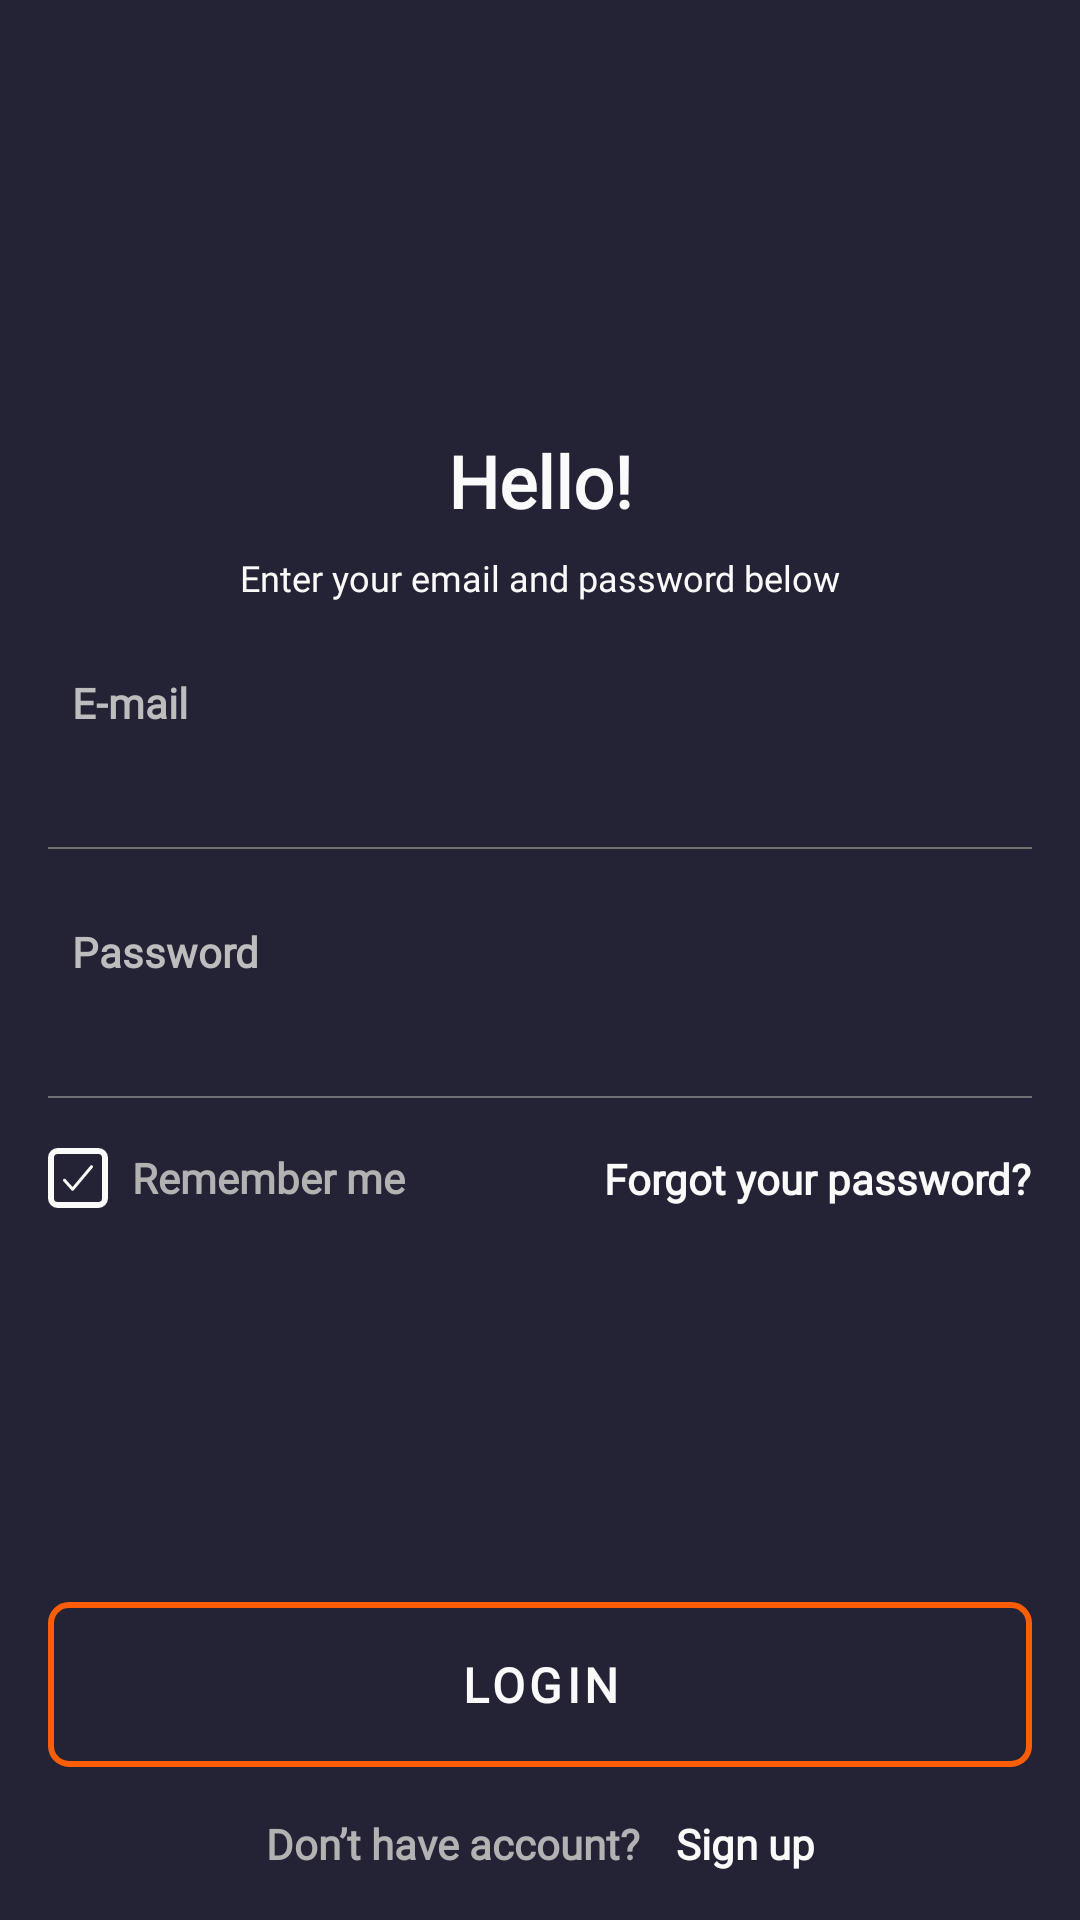

Here is an Android app screen rendered from its layout file. Give the layout XML and the strings, colors and styles it references.
<!-- AndroidManifest.xml: application theme ShppApplication -->
<!-- res/layout/activity_log_in.xml -->
<?xml version="1.0" encoding="utf-8"?>
<androidx.constraintlayout.widget.ConstraintLayout xmlns:android="http://schemas.android.com/apk/res/android"
    xmlns:app="http://schemas.android.com/apk/res-auto"
    xmlns:tools="http://schemas.android.com/tools"
    android:layout_width="match_parent"
    android:layout_height="match_parent"
    android:background="@color/dark_blue"
    tools:context=".LogIn">

    <androidx.constraintlayout.widget.Guideline
        android:id="@+id/leftGuideline"
        android:layout_width="wrap_content"
        android:layout_height="wrap_content"
        android:orientation="vertical"
        app:layout_constraintGuide_begin="@dimen/default_margin" />

    <androidx.constraintlayout.widget.Guideline
        android:id="@+id/rightGuideline"
        android:layout_width="wrap_content"
        android:layout_height="wrap_content"
        android:orientation="vertical"
        app:layout_constraintGuide_end="@dimen/default_margin" />

    <androidx.constraintlayout.widget.Guideline
        android:id="@+id/topGuideline"
        android:layout_width="wrap_content"
        android:layout_height="wrap_content"
        android:orientation="horizontal"
        app:layout_constraintGuide_begin="144dp" />

    <androidx.constraintlayout.widget.Guideline
        android:id="@+id/bottomGuideline"
        android:layout_width="wrap_content"
        android:layout_height="wrap_content"
        android:orientation="horizontal"
        app:layout_constraintGuide_end="@dimen/default_margin" />

    <androidx.constraintlayout.helper.widget.Flow
        android:id="@+id/flow_letsGetAcquainted"
        android:layout_width="0dp"
        android:layout_height="wrap_content"
        android:orientation="vertical"
        app:constraint_referenced_ids="
        text_lets_get_acquainted,
        text_fill_out_the_profile"
        app:flow_verticalGap="8dp"
        app:flow_verticalStyle="spread_inside"
        app:layout_constraintEnd_toEndOf="@id/rightGuideline"
        app:layout_constraintStart_toStartOf="@id/leftGuideline"
        app:layout_constraintTop_toTopOf="@id/topGuideline" />

    <androidx.appcompat.widget.AppCompatTextView
        android:id="@+id/text_lets_get_acquainted"
        style="@style/h1"
        android:layout_width="0dp"
        android:layout_height="wrap_content"
        android:gravity="center"
        android:text="@string/hello"
        tools:ignore="MissingConstraints" />

    <androidx.appcompat.widget.AppCompatTextView
        android:id="@+id/text_fill_out_the_profile"
        style="@style/h4"
        android:layout_width="0dp"
        android:layout_height="wrap_content"
        android:layout_marginTop="8dp"
        android:text="@string/enter_your_email"
        tools:ignore="MissingConstraints" />

    <androidx.constraintlayout.helper.widget.Flow
        android:id="@+id/textInputLayout_email"
        android:layout_width="0dp"
        android:layout_height="wrap_content"
        android:layout_marginTop="24dp"
        android:orientation="vertical"
        app:constraint_referenced_ids="
        text_email,
        textInputLayout_email5"
        app:layout_constraintEnd_toEndOf="@id/rightGuideline"
        app:layout_constraintStart_toStartOf="@id/leftGuideline"
        app:layout_constraintTop_toBottomOf="@id/flow_letsGetAcquainted" />

    <androidx.appcompat.widget.AppCompatTextView
        android:id="@+id/text_email"
        style="@style/h3.gray"
        android:layout_width="0dp"
        android:layout_height="wrap_content"
        android:paddingHorizontal="8dp"
        android:text="@string/email"
        android:textColor="@color/custom_gray_2"
        tools:ignore="MissingConstraints" />

    <androidx.appcompat.widget.AppCompatEditText
        android:id="@+id/textInputLayout_email5"
        android:layout_width="0dp"
        android:layout_height="@dimen/edit_text_height"
        android:background="@drawable/edit_text_line"
        android:inputType="textEmailAddress"
        android:textColor="@color/custom_white"
        tools:ignore="MissingConstraints,SpeakableTextPresentCheck,TouchTargetSizeCheck"
        tools:layout_editor_absoluteX="16dp"
        tools:layout_editor_absoluteY="246dp" />

    <androidx.constraintlayout.helper.widget.Flow
        android:id="@+id/flow_editText_password"
        android:layout_width="0dp"
        android:layout_height="wrap_content"
        android:layout_marginTop="24dp"
        android:orientation="vertical"
        app:constraint_referenced_ids="
        text_password,
        textInputLayout_password"
        app:layout_constraintEnd_toEndOf="@id/rightGuideline"
        app:layout_constraintStart_toStartOf="@id/leftGuideline"
        app:layout_constraintTop_toBottomOf="@id/textInputLayout_email" />

    <androidx.appcompat.widget.AppCompatTextView
        android:id="@+id/text_password"
        style="@style/h3.gray"
        android:layout_width="0dp"
        android:layout_height="wrap_content"
        android:paddingHorizontal="8dp"
        android:text="@string/password"
        android:textColor="@color/custom_gray_2"
        tools:ignore="MissingConstraints" />

    <androidx.appcompat.widget.AppCompatEditText
        android:id="@+id/textInputLayout_password"
        android:layout_width="0dp"
        android:layout_height="@dimen/edit_text_height"
        android:background="@drawable/edit_text_line"
        android:inputType="textPassword"
        android:textColor="@color/custom_white"
        tools:ignore="MissingConstraints,SpeakableTextPresentCheck,TouchTargetSizeCheck"
        tools:layout_editor_absoluteX="16dp"
        tools:layout_editor_absoluteY="329dp" />

    <androidx.constraintlayout.helper.widget.Flow
        android:id="@+id/flow_rememberMe"
        android:layout_width="0dp"
        android:layout_height="wrap_content"
        android:layout_marginTop="@dimen/default_margin"
        android:orientation="horizontal"
        app:constraint_referenced_ids="
        checkBox,
        text_forgot_your_password"
        app:flow_horizontalStyle="spread_inside"
        app:layout_constraintEnd_toEndOf="@id/rightGuideline"
        app:layout_constraintStart_toStartOf="@id/leftGuideline"
        app:layout_constraintTop_toBottomOf="@id/flow_editText_password" />

    <androidx.appcompat.widget.AppCompatCheckBox
        android:id="@+id/checkBox"
        style="@style/checkBox"
        android:layout_width="wrap_content"
        android:layout_height="wrap_content"
        android:layout_marginTop="@dimen/default_margin"
        android:text="@string/remember_me"
        tools:ignore="MissingConstraints,RtlSymmetry,SpeakableTextPresentCheck,TouchTargetSizeCheck" />

    <androidx.appcompat.widget.AppCompatTextView
        android:id="@+id/text_forgot_your_password"
        style="@style/h3"
        android:layout_width="wrap_content"
        android:layout_height="wrap_content"
        android:text="@string/forgot_your_password"
        tools:ignore="MissingConstraints" />

    <androidx.appcompat.widget.AppCompatButton
        android:id="@+id/button_register"
        style="@style/buttonTextBig"
        android:layout_width="0dp"
        android:layout_height="@dimen/button_height_big"
        android:layout_marginBottom="@dimen/default_margin"
        android:background="@drawable/button_border_orange"
        android:text="@string/login"
        app:layout_constraintBottom_toTopOf="@id/flow_dont_have_account"
        app:layout_constraintEnd_toEndOf="@id/rightGuideline"
        app:layout_constraintStart_toStartOf="@id/leftGuideline" />

    <androidx.constraintlayout.helper.widget.Flow
        android:id="@+id/flow_dont_have_account"
        android:layout_width="wrap_content"
        android:layout_height="wrap_content"
        android:layout_marginTop="@dimen/default_margin"
        android:orientation="horizontal"
        app:constraint_referenced_ids="
        text_already_have_account,
        text_sign_up"
        app:flow_horizontalGap="12dp"
        app:layout_constraintBottom_toBottomOf="@id/bottomGuideline"
        app:layout_constraintEnd_toEndOf="@id/rightGuideline"
        app:layout_constraintStart_toStartOf="@id/leftGuideline" />

    <androidx.appcompat.widget.AppCompatTextView
        android:id="@+id/text_already_have_account"
        style="@style/h3.gray"
        android:layout_width="wrap_content"
        android:layout_height="wrap_content"
        android:text="@string/dont_have_account"
        tools:ignore="MissingConstraints" />

    <androidx.appcompat.widget.AppCompatTextView
        android:id="@+id/text_sign_up"
        style="@style/h3"
        android:layout_width="wrap_content"
        android:layout_height="wrap_content"
        android:text="@string/sign_up"
        tools:ignore="MissingConstraints" />

</androidx.constraintlayout.widget.ConstraintLayout>
<!-- resources referenced by this layout -->
<resources>
  <color name="custom_gray_2">#BDBDBD</color>
  <color name="custom_white">#FAFAFA</color>
  <color name="dark_blue">#242235</color>
  <dimen name="button_height_big">55dp</dimen>
  <dimen name="default_margin">16dp</dimen>
  <dimen name="edit_text_height">40dp</dimen>
  <!-- drawable button_border_orange (drawable) -->
  <?xml version="1.0" encoding="utf-8"?>
  <selector xmlns:android="http://schemas.android.com/apk/res/android">
      <item android:state_pressed="true">
          <shape>
              <stroke android:width="@dimen/default_button_border" android:color="@color/custom_orange" />
              <solid android:color="@color/custom_orange"/>
              <corners android:radius="@dimen/default_button_radius" />
          </shape>
      </item>
      <item>
          <shape>
              <stroke android:width="@dimen/default_button_border" android:color="@color/custom_orange" />
              <corners android:radius="@dimen/default_button_radius" />
          </shape>
      </item>
  </selector>
  <!-- drawable edit_text_line (drawable) -->
  <?xml version="1.0" encoding="utf-8"?>
  <vector xmlns:android="http://schemas.android.com/apk/res/android"
      android:width="40dp"
      android:height="40dp"
      android:viewportWidth="40"
      android:viewportHeight="40">
  
      <path
          android:pathData="M0,39 L40,39"
          android:strokeColor="@color/custom_gray_2"/>
  </vector>
  <string name="dont_have_account">Don’t have account?</string>
  <string name="email">E-mail</string>
  <string name="enter_your_email">Enter your email and password below</string>
  <string name="forgot_your_password">Forgot your password?</string>
  <string name="hello">Hello!</string>
  <string name="login">LOGIN</string>
  <string name="password">Password</string>
  <string name="remember_me">Remember me</string>
  <string name="sign_up">Sign up</string>
  <style name="buttonTextBig" parent="baseTextStyle">
          <item name="android:textSize">16sp</item>
          <item name="android:textColor">@color/custom_white</item>
          <item name="android:letterSpacing">0.09</item>
      </style>
  <style name="checkBox" parent="h3.gray">
          <item name="android:minWidth">0dp</item>
          <item name="android:minHeight">0dp</item>
          <item name="android:paddingStart">8dp</item>
          <item name="android:button">@drawable/custom_checkbox</item>
          <item name="android:checked">true</item>
          <item name="android:background">@null</item>
      </style>
  <style name="h1" parent="baseTextStyle">
          <item name="android:textSize">24sp</item>
      </style>
  <style name="h3" parent="baseTextStyle">
          <item name="android:textSize">14sp</item>
      </style>
  <style name="h3.gray">
          <item name="android:textColor">@color/custom_gray</item>
      </style>
  <style name="h4" parent="baseTextStyle">
          <item name="android:textSize">12sp</item>
          <item name="android:textStyle">normal</item>
          <item name="android:gravity">center</item>
      </style>
  <style name="ShppApplication" parent="Theme.MaterialComponents.DayNight.NoActionBar">
          
          
      </style>
  <dimen name="default_button_border">2dp</dimen>
  <color name="custom_orange">#FB5E06</color>
  <dimen name="default_button_radius">6dp</dimen>
  <style name="baseTextStyle">
          <item name="android:fontFamily">@font/open_sans</item>
          <item name="android:textStyle">bold</item>
          <item name="textAllCaps">false</item>
          <item name="android:textColor">@color/custom_white</item>
      </style>
  <color name="custom_gray">#B2B2B3</color>
</resources>
